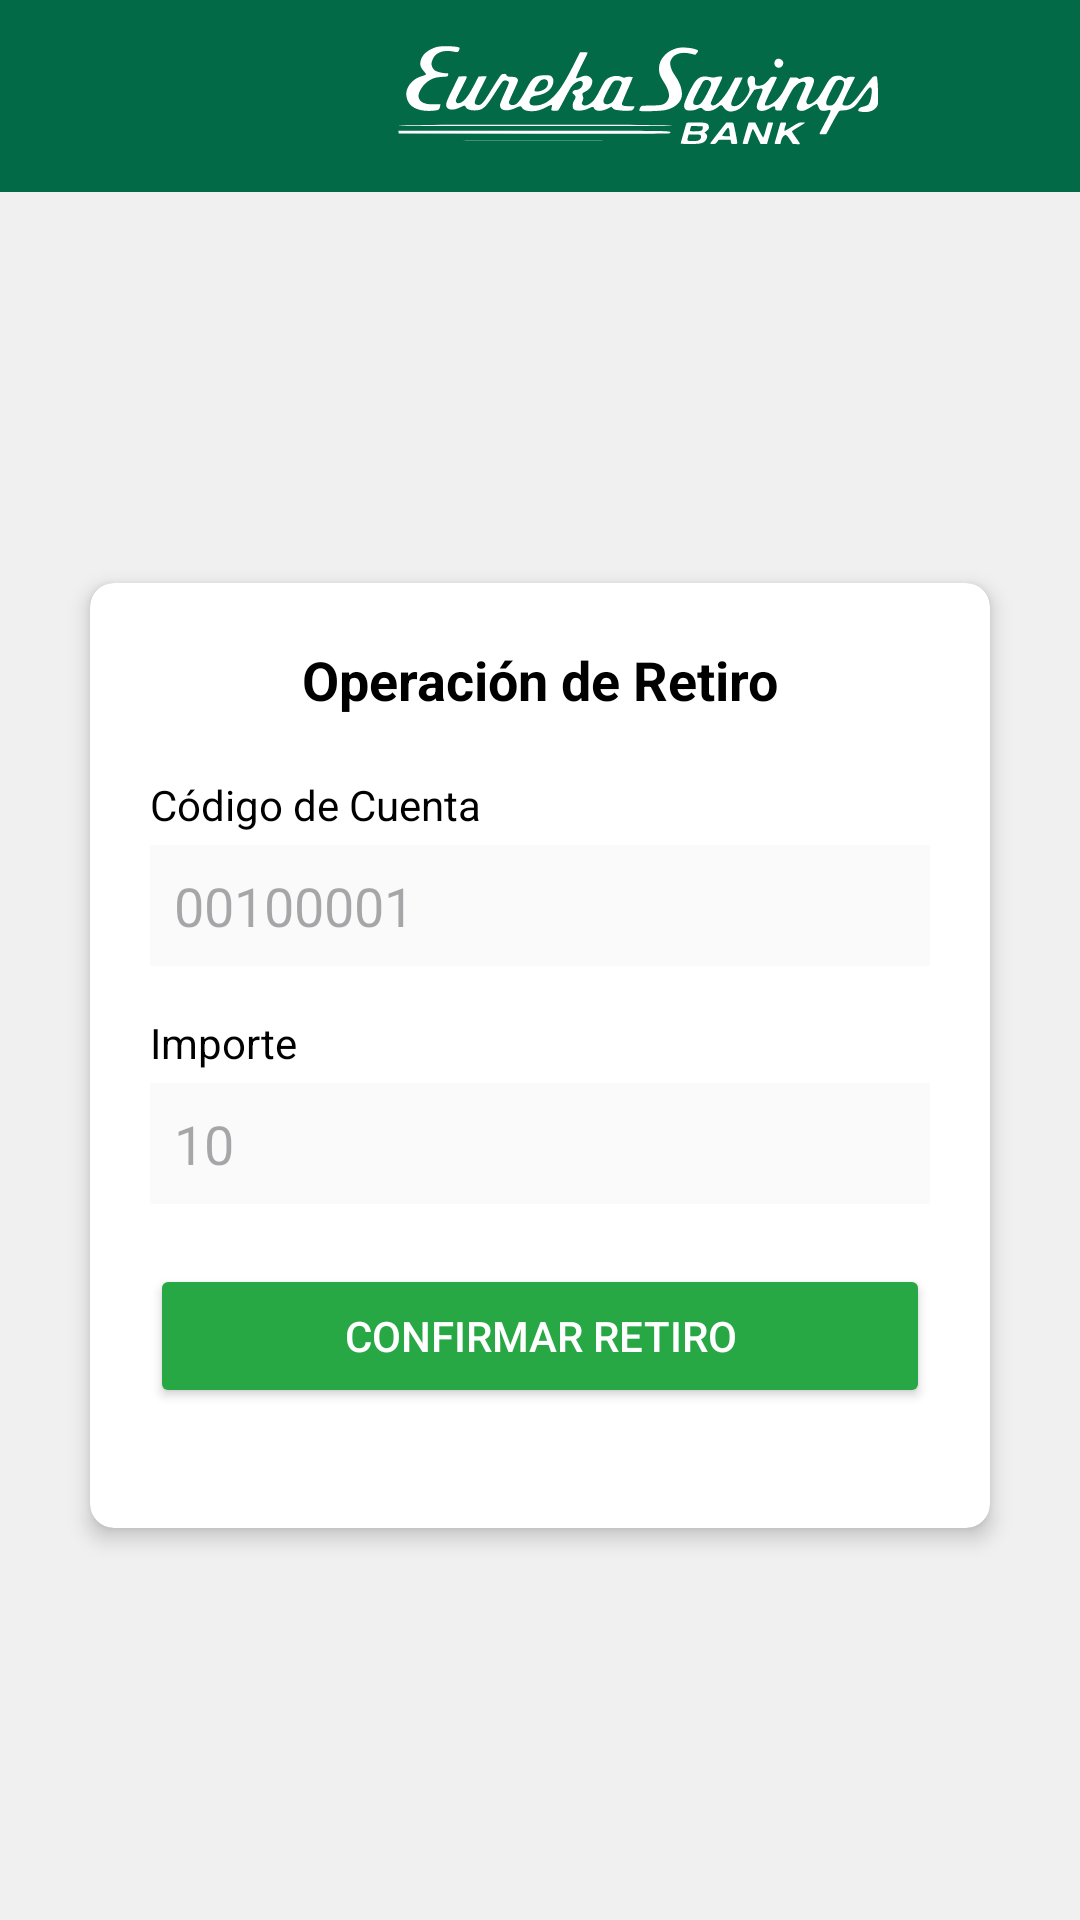

Write the Android layout XML for this screen, with the resource values it uses.
<!-- AndroidManifest.xml: application theme Theme.CliMov_EurekaBank_SOAPJAVA_G02 -->
<!-- res/layout/activity_retiro.xml -->
<?xml version="1.0" encoding="utf-8"?>
<androidx.constraintlayout.widget.ConstraintLayout
    xmlns:android="http://schemas.android.com/apk/res/android"
    xmlns:app="http://schemas.android.com/apk/res-auto"
    xmlns:tools="http://schemas.android.com/tools"
    android:layout_width="match_parent"
    android:layout_height="match_parent"
    android:background="#FFFFFF"
    tools:context=".view.RetiroActivity">

    <androidx.appcompat.widget.Toolbar
        android:id="@+id/toolbar"
        android:layout_width="match_parent"
        android:layout_height="?attr/actionBarSize"
        android:background="#026A47"
        android:elevation="4dp"
        app:layout_constraintTop_toTopOf="parent">

        <LinearLayout
            android:layout_width="match_parent"
            android:layout_height="match_parent"
            android:gravity="center_vertical"
            android:orientation="horizontal">

            <ImageButton
                android:id="@+id/btn_back"
                android:layout_width="48dp"
                android:layout_height="48dp"
                android:background="?attr/selectableItemBackgroundBorderless"
                android:src="@drawable/ic_arrow_back"
                android:contentDescription="Volver"/>

            <ImageView
                android:id="@+id/img_logo"
                android:layout_width="0dp"
                android:layout_height="34dp"
                android:layout_weight="1"
                app:tint="#ffffff"
                android:src="@drawable/logo_eureka"/>
        </LinearLayout>
    </androidx.appcompat.widget.Toolbar>

    <LinearLayout
        android:layout_width="match_parent"
        android:layout_height="0dp"
        android:background="#F0F0F0"
        android:gravity="center"
        android:orientation="vertical"
        app:layout_constraintTop_toBottomOf="@id/toolbar"
        app:layout_constraintBottom_toBottomOf="parent">

        <androidx.cardview.widget.CardView
            android:layout_width="300dp"
            android:layout_height="wrap_content"
            android:layout_margin="16dp"
            app:cardCornerRadius="8dp"
            app:cardElevation="4dp">

            <LinearLayout
                android:layout_width="match_parent"
                android:layout_height="wrap_content"
                android:orientation="vertical"
                android:padding="20dp">

                <TextView
                    android:layout_width="match_parent"
                    android:layout_height="wrap_content"
                    android:layout_marginBottom="20dp"
                    android:gravity="center_horizontal"
                    android:text="Operación de Retiro"
                    android:textColor="@android:color/black"
                    android:textSize="18sp"
                    android:textStyle="bold" />

                <TextView
                    android:layout_width="wrap_content"
                    android:layout_height="wrap_content"
                    android:layout_marginBottom="4dp"
                    android:text="Código de Cuenta"
                    android:textColor="@android:color/black" />

                <EditText
                    android:id="@+id/et_retiro_cuenta"
                    android:layout_width="match_parent"
                    android:layout_height="wrap_content"
                    android:layout_marginBottom="16dp"
                    android:background="#FAFAFA"
                    android:inputType="number"
                    android:hint="00100001"
                    android:padding="8dp" />

                <TextView
                    android:layout_width="wrap_content"
                    android:layout_height="wrap_content"
                    android:layout_marginBottom="4dp"
                    android:text="Importe"
                    android:textColor="@android:color/black" />

                <EditText
                    android:id="@+id/et_retiro_importe"
                    android:layout_width="match_parent"
                    android:layout_height="wrap_content"
                    android:inputType="numberDecimal"
                    android:layout_marginBottom="20dp"
                    android:background="#FAFAFA"
                    android:hint="10"
                    android:padding="8dp" />

                <Button
                    android:id="@+id/btn_retiro"
                    android:layout_width="match_parent"
                    android:layout_height="wrap_content"
                    android:layout_gravity="center_horizontal"
                    android:layout_marginBottom="20dp"
                    android:backgroundTint="#28A745"
                    android:text="Confirmar Retiro"
                    android:textColor="@android:color/white" />
            </LinearLayout>
        </androidx.cardview.widget.CardView>
    </LinearLayout>
    <ProgressBar
        android:id="@+id/progress_bar"
        android:layout_width="wrap_content"
        android:layout_height="wrap_content"
        android:visibility="gone"
        style="?android:attr/progressBarStyle"
        app:layout_constraintEnd_toEndOf="parent"
        app:layout_constraintStart_toStartOf="@id/toolbar"
        app:layout_constraintTop_toBottomOf="@id/toolbar"/>
</androidx.constraintlayout.widget.ConstraintLayout>
<!-- resources referenced by this layout -->
<resources>
  <!-- drawable logo_eureka: vector/xml drawable (drawable, 10144 chars, omitted) -->
  <style name="Theme.CliMov_EurekaBank_SOAPJAVA_G02" parent="Base.Theme.CliMov_EurekaBank_SOAPJAVA_G02" />
  <style name="Base.Theme.CliMov_EurekaBank_SOAPJAVA_G02" parent="Theme.Material3.DayNight.NoActionBar">
          
          
      </style>
</resources>
